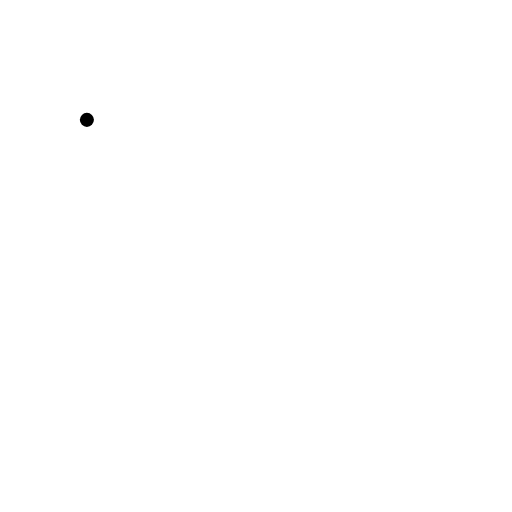
t = 0.00 s
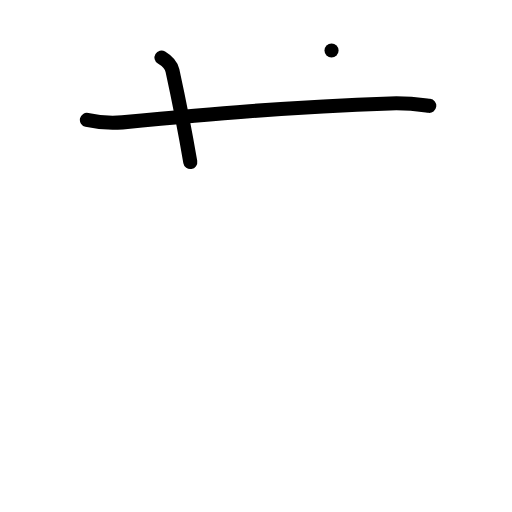
t = 2.00 s
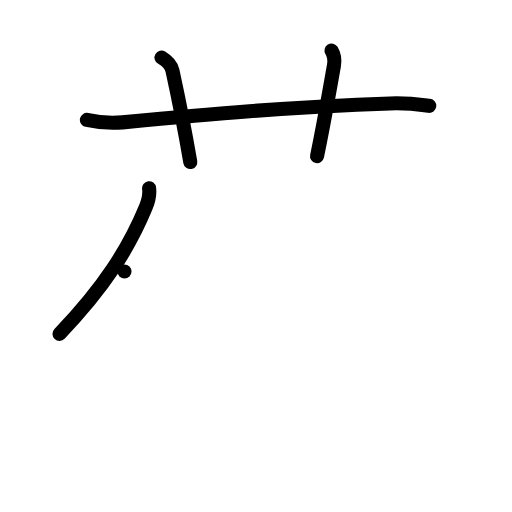
t = 4.00 s
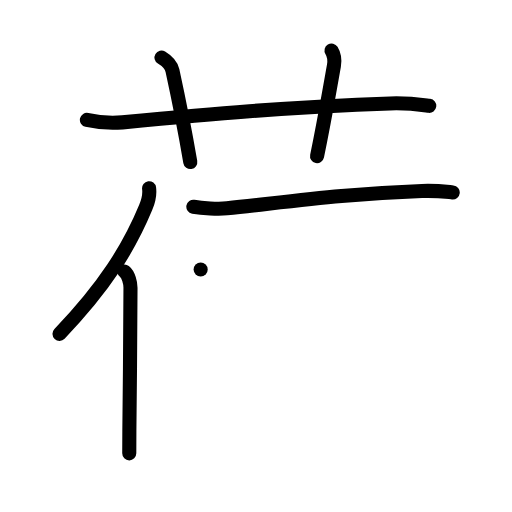
t = 6.00 s
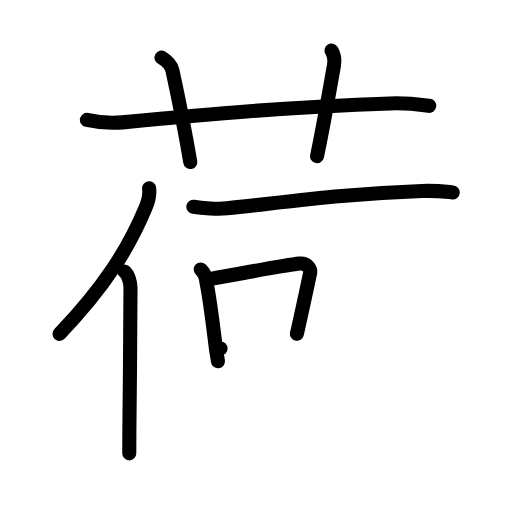
t = 8.00 s
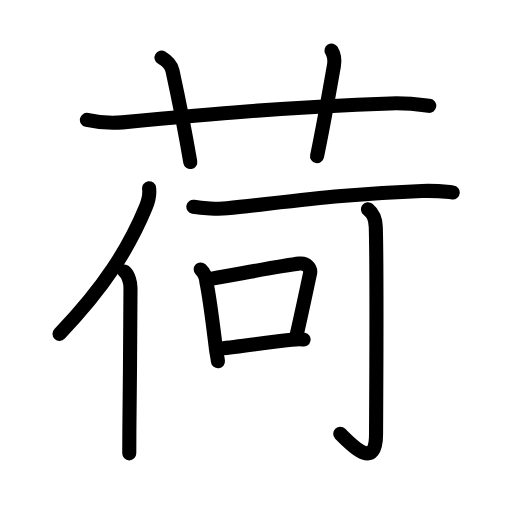
t = 10.00 s

The animated SVG that drew these frames (rendered in a browser with its animation timeline set to each time). Animation: 35 SMIL elements (animate=35); one cycle of 10.00 s.

<?xml version="1.0" encoding="UTF-8"?>
<!--
AniKanjiVG is licensed by CC-BY-SA Paul C. Sommerhoff (https://bitbucket.org/sommerhoff/anikanjivg).
AniKanjiVG uses KanjiVG which is licensed by CC-BY-SA Ulrich Apel (http://kanjivg.tagaini.net).
See also http://creativecommons.org/licenses/by-sa/3.0/
-->
<svg xmlns:kvg='http://kanjivg.tagaini.net' xmlns='http://www.w3.org/2000/svg' width='109' height='109' viewBox='0 0 109 109' style='fill:none;stroke:#000000;stroke-width:3;stroke-linecap:round;stroke-linejoin:round;' id="kvg:kanji_08377"><g id="kvg:08377" kvg:element="荷"><g id="kvg:08377-g1" kvg:element="艹" kvg:variant="true" kvg:original="艸" kvg:position="top" kvg:radical="general"><path id="kvg:08377-s1" kvg:type="㇐" d="M18.5,25.52c2.38,0.53,5.17,0.75,7.55,0.53c17.7-1.67,35.45-3.3,56.99-4.03c3.97-0.14,6.36,0.25,8.34,0.51"><animate attributeName="d" begin="0.0s" dur="0.3333333333333333s" from="M18.5,25.52C18.5,25.52,18.5,25.52,18.5,25.52" to="M18.5,25.52c2.38,0.53,5.17,0.75,7.55,0.53" />
<animate attributeName="d" begin="0.3333333333333333s" dur="0.3333333333333333s" from="M18.5,25.52c2.38,0.53,5.17,0.75,7.55,0.53c0,0,0,0,0,0,0" to="M18.5,25.52c2.38,0.53,5.17,0.75,7.55,0.53c17.7-1.67,35.45-3.3,56.99-4.03" />
<animate attributeName="d" begin="0.6666666666666666s" dur="0.3333333333333333s" from="M18.5,25.52c2.38,0.53,5.17,0.75,7.55,0.53c17.7-1.67,35.45-3.3,56.99-4.03c0,0,0,0,0,0,0" to="M18.5,25.52c2.38,0.53,5.17,0.75,7.55,0.53c17.7-1.67,35.45-3.3,56.99-4.03c3.97-0.14,6.36,0.25,8.34,0.51" />
</path>
<path id="kvg:08377-s2" kvg:type="㇑a" d="M34.38,12.25c1.25,0.75,2.12,1.84,2.33,2.77c1.89,8.68,3.26,16.32,3.8,19.48"><animate attributeName="d" begin="1.0s" dur="0.5s" from="M34.38,12.25C34.38,12.25,34.38,12.25,34.38,12.25" to="M34.38,12.25c1.25,0.75,2.12,1.84,2.33,2.77" />
<animate attributeName="d" begin="1.5s" dur="0.5s" from="M34.38,12.25c1.25,0.75,2.12,1.84,2.33,2.77c0,0,0,0,0,0,0" to="M34.38,12.25c1.25,0.75,2.12,1.84,2.33,2.77c1.89,8.68,3.26,16.32,3.8,19.48" />
<animate attributeName="d" begin="0s" dur="1.0s" from="M-100,-100" to="M-100,-100" />
</path>
<path id="kvg:08377-s3" kvg:type="㇑a" d="M70.58,10.75c0.54,0.88,0.75,1.9,0.51,3.25c-1.41,7.89-2.05,11.83-3.59,19.25"><animate attributeName="d" begin="2.0s" dur="0.5s" from="M70.58,10.75C70.58,10.75,70.58,10.75,70.58,10.75" to="M70.58,10.75c0.54,0.88,0.75,1.9,0.51,3.25" />
<animate attributeName="d" begin="2.5s" dur="0.5s" from="M70.58,10.75c0.54,0.88,0.75,1.9,0.51,3.25c0,0,0,0,0,0,0" to="M70.58,10.75c0.54,0.88,0.75,1.9,0.51,3.25c-1.41,7.89-2.05,11.83-3.59,19.25" />
<animate attributeName="d" begin="0s" dur="2.0s" from="M-100,-100" to="M-100,-100" />
</path>
</g>
<g id="kvg:08377-g2" kvg:element="何" kvg:position="bottom" kvg:phon="何"><g id="kvg:08377-g3" kvg:element="亻" kvg:variant="true" kvg:original="人"><path id="kvg:08377-s4" kvg:type="㇒" d="M31.74,40.07c0.21,1.52-0.17,2.76-0.72,4.09c-3.55,8.57-8.66,16.8-18.35,26.91"><animate attributeName="d" begin="3.0s" dur="0.5s" from="M31.74,40.07C31.74,40.07,31.74,40.07,31.74,40.07" to="M31.74,40.07c0.21,1.52-0.17,2.76-0.72,4.09" />
<animate attributeName="d" begin="3.5s" dur="0.5s" from="M31.74,40.07c0.21,1.52-0.17,2.76-0.72,4.09c0,0,0,0,0,0,0" to="M31.74,40.07c0.21,1.52-0.17,2.76-0.72,4.09c-3.55,8.57-8.66,16.8-18.35,26.91" />
<animate attributeName="d" begin="0s" dur="3.0s" from="M-100,-100" to="M-100,-100" />
</path>
<path id="kvg:08377-s5" kvg:type="㇑" d="M26.5,57.81c0.88,0.69,1.28,2.49,1.28,3.44c0.03,8.04-0.17,21.13-0.24,30.5c-0.01,1.91-0.02,3.53-0.02,4.76"><animate attributeName="d" begin="4.0s" dur="0.3333333333333333s" from="M26.5,57.81C26.5,57.81,26.5,57.81,26.5,57.81" to="M26.5,57.81c0.88,0.69,1.28,2.49,1.28,3.44" />
<animate attributeName="d" begin="4.333333333333333s" dur="0.3333333333333333s" from="M26.5,57.81c0.88,0.69,1.28,2.49,1.28,3.44c0,0,0,0,0,0,0" to="M26.5,57.81c0.88,0.69,1.28,2.49,1.28,3.44c0.03,8.04-0.17,21.13-0.24,30.5" />
<animate attributeName="d" begin="4.666666666666667s" dur="0.3333333333333333s" from="M26.5,57.81c0.88,0.69,1.28,2.49,1.28,3.44c0.03,8.04-0.17,21.13-0.24,30.5c0,0,0,0,0,0,0" to="M26.5,57.81c0.88,0.69,1.28,2.49,1.28,3.44c0.03,8.04-0.17,21.13-0.24,30.5c-0.01,1.91-0.02,3.53-0.02,4.76" />
<animate attributeName="d" begin="0s" dur="4.0s" from="M-100,-100" to="M-100,-100" />
</path>
</g>
<g id="kvg:08377-g4" kvg:element="可"><g id="kvg:08377-g5" kvg:element="丁" kvg:part="1"><g id="kvg:08377-g6" kvg:element="一"><path id="kvg:08377-s6" kvg:type="㇐" d="M41.16,44.02c1.87,0.33,5.32,0.52,7.16,0.33c14.93-1.6,25.43-3.1,41.52-3.7c3.09-0.12,4.98,0.16,6.54,0.32"><animate attributeName="d" begin="5.0s" dur="0.3333333333333333s" from="M41.16,44.02C41.16,44.02,41.16,44.02,41.16,44.02" to="M41.16,44.02c1.87,0.33,5.32,0.52,7.16,0.33" />
<animate attributeName="d" begin="5.333333333333333s" dur="0.3333333333333333s" from="M41.16,44.02c1.87,0.33,5.32,0.52,7.16,0.33c0,0,0,0,0,0,0" to="M41.16,44.02c1.87,0.33,5.32,0.52,7.16,0.33c14.93-1.6,25.43-3.1,41.52-3.7" />
<animate attributeName="d" begin="5.666666666666667s" dur="0.3333333333333333s" from="M41.16,44.02c1.87,0.33,5.32,0.52,7.16,0.33c14.93-1.6,25.43-3.1,41.52-3.7c0,0,0,0,0,0,0" to="M41.16,44.02c1.87,0.33,5.32,0.52,7.16,0.33c14.93-1.6,25.43-3.1,41.52-3.7c3.09-0.12,4.98,0.16,6.54,0.32" />
<animate attributeName="d" begin="0s" dur="5.0s" from="M-100,-100" to="M-100,-100" />
</path>
</g>
</g>
<g id="kvg:08377-g7" kvg:element="口"><path id="kvg:08377-s7" kvg:type="㇑" d="M42.72,57.36c0.78,0.74,1.18,1.65,1.23,2.75c0.73,3.43,1.44,9.46,2.02,14.12c0.15,1.23,0.3,1.64,0.43,2.69"><animate attributeName="d" begin="6.0s" dur="0.3333333333333333s" from="M42.72,57.36C42.72,57.36,42.72,57.36,42.72,57.36" to="M42.72,57.36c0.78,0.74,1.18,1.65,1.23,2.75" />
<animate attributeName="d" begin="6.333333333333333s" dur="0.3333333333333333s" from="M42.72,57.36c0.78,0.74,1.18,1.65,1.23,2.75c0,0,0,0,0,0,0" to="M42.72,57.36c0.78,0.74,1.18,1.65,1.23,2.75c0.73,3.43,1.44,9.46,2.02,14.12" />
<animate attributeName="d" begin="6.666666666666667s" dur="0.3333333333333333s" from="M42.72,57.36c0.78,0.74,1.18,1.65,1.23,2.75c0.73,3.43,1.44,9.46,2.02,14.12c0,0,0,0,0,0,0" to="M42.72,57.36c0.78,0.74,1.18,1.65,1.23,2.75c0.73,3.43,1.44,9.46,2.02,14.12c0.15,1.23,0.3,1.64,0.43,2.69" />
<animate attributeName="d" begin="0s" dur="6.0s" from="M-100,-100" to="M-100,-100" />
</path>
<path id="kvg:08377-s8" kvg:type="㇕b" d="M44.88,59.38c7.21-1.27,15.2-2.84,18.87-3.26c1.55-0.18,2.48,1.05,2.26,2.08c-0.73,3.38-1.75,8.27-2.8,12.85"><animate attributeName="d" begin="7.0s" dur="0.3333333333333333s" from="M44.88,59.38C44.88,59.38,44.88,59.38,44.88,59.38" to="M44.88,59.38c7.21-1.27,15.2-2.84,18.87-3.26" />
<animate attributeName="d" begin="7.333333333333333s" dur="0.3333333333333333s" from="M44.88,59.38c7.21-1.27,15.2-2.84,18.87-3.26c0,0,0,0,0,0,0" to="M44.88,59.38c7.21-1.27,15.2-2.84,18.87-3.26c1.55-0.18,2.48,1.05,2.26,2.08" />
<animate attributeName="d" begin="7.666666666666667s" dur="0.3333333333333333s" from="M44.88,59.38c7.21-1.27,15.2-2.84,18.87-3.26c1.55-0.18,2.48,1.05,2.26,2.08c0,0,0,0,0,0,0" to="M44.88,59.38c7.21-1.27,15.2-2.84,18.87-3.26c1.55-0.18,2.48,1.05,2.26,2.08c-0.73,3.38-1.75,8.27-2.8,12.85" />
<animate attributeName="d" begin="0s" dur="7.0s" from="M-100,-100" to="M-100,-100" />
</path>
<path id="kvg:08377-s9" kvg:type="㇐b" d="M46.96,74.21c4.01-0.39,9.59-1.27,15.07-1.88c0.87-0.1,1.84-0.2,2.6-0.04"><animate attributeName="d" begin="8.0s" dur="0.5s" from="M46.96,74.21C46.96,74.21,46.96,74.21,46.96,74.21" to="M46.96,74.21c4.01-0.39,9.59-1.27,15.07-1.88" />
<animate attributeName="d" begin="8.5s" dur="0.5s" from="M46.96,74.21c4.01-0.39,9.59-1.27,15.07-1.88c0,0,0,0,0,0,0" to="M46.96,74.21c4.01-0.39,9.59-1.27,15.07-1.88c0.87-0.1,1.84-0.2,2.6-0.04" />
<animate attributeName="d" begin="0s" dur="8.0s" from="M-100,-100" to="M-100,-100" />
</path>
</g>
<g id="kvg:08377-g8" kvg:element="丁" kvg:part="2"><g id="kvg:08377-g9" kvg:element="亅"><path id="kvg:08377-s10" kvg:type="㇚" d="M78.34,44.54c0.92,0.76,1.59,1.64,1.66,3.77c0.3,10.21,0.06,40.63,0.06,44.11c0,7.45-4.55,3.08-7.63-0.08"><animate attributeName="d" begin="9.0s" dur="0.3333333333333333s" from="M78.34,44.54C78.34,44.54,78.34,44.54,78.34,44.54" to="M78.34,44.54c0.92,0.76,1.59,1.64,1.66,3.77" />
<animate attributeName="d" begin="9.333333333333334s" dur="0.3333333333333333s" from="M78.34,44.54c0.92,0.76,1.59,1.64,1.66,3.77c0,0,0,0,0,0,0" to="M78.34,44.54c0.92,0.76,1.59,1.64,1.66,3.77c0.3,10.21,0.06,40.63,0.06,44.11" />
<animate attributeName="d" begin="9.666666666666666s" dur="0.3333333333333333s" from="M78.34,44.54c0.92,0.76,1.59,1.64,1.66,3.77c0.3,10.21,0.06,40.63,0.06,44.11c0,0,0,0,0,0,0" to="M78.34,44.54c0.92,0.76,1.59,1.64,1.66,3.77c0.3,10.21,0.06,40.63,0.06,44.11c0,7.45-4.55,3.08-7.63-0.08" />
<animate attributeName="d" begin="0s" dur="9.0s" from="M-100,-100" to="M-100,-100" />
</path>
</g>
</g>
</g>
</g>
</g>
</svg>
